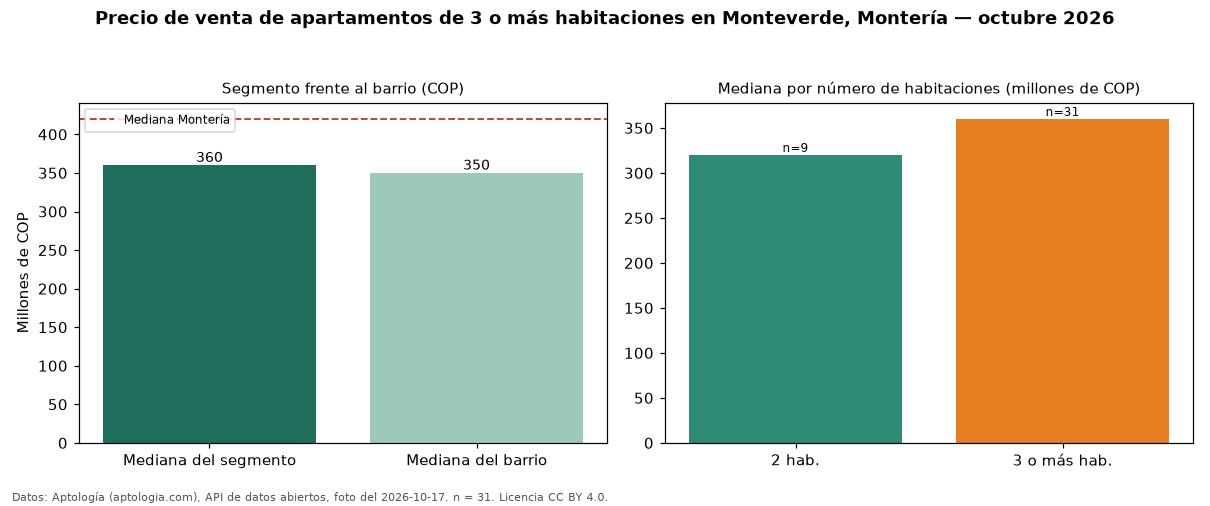

The data file committed next to this chart (first rows):
seccion, metrica, valor_cop, n
precio, mediana, 360000000, 31
habitaciones, 2, 320000000, 9
habitaciones, 3+, 360000000, 31
barrio, mediana_barrio_todos_los_tamanos, 350000000, 41
ciudad, mediana_ciudad, 420000000, 
fuente, fecha_foto, 2026-10-17, 
fuente, atribucion, https://www.aptologia.com/venta/monteria…, 
